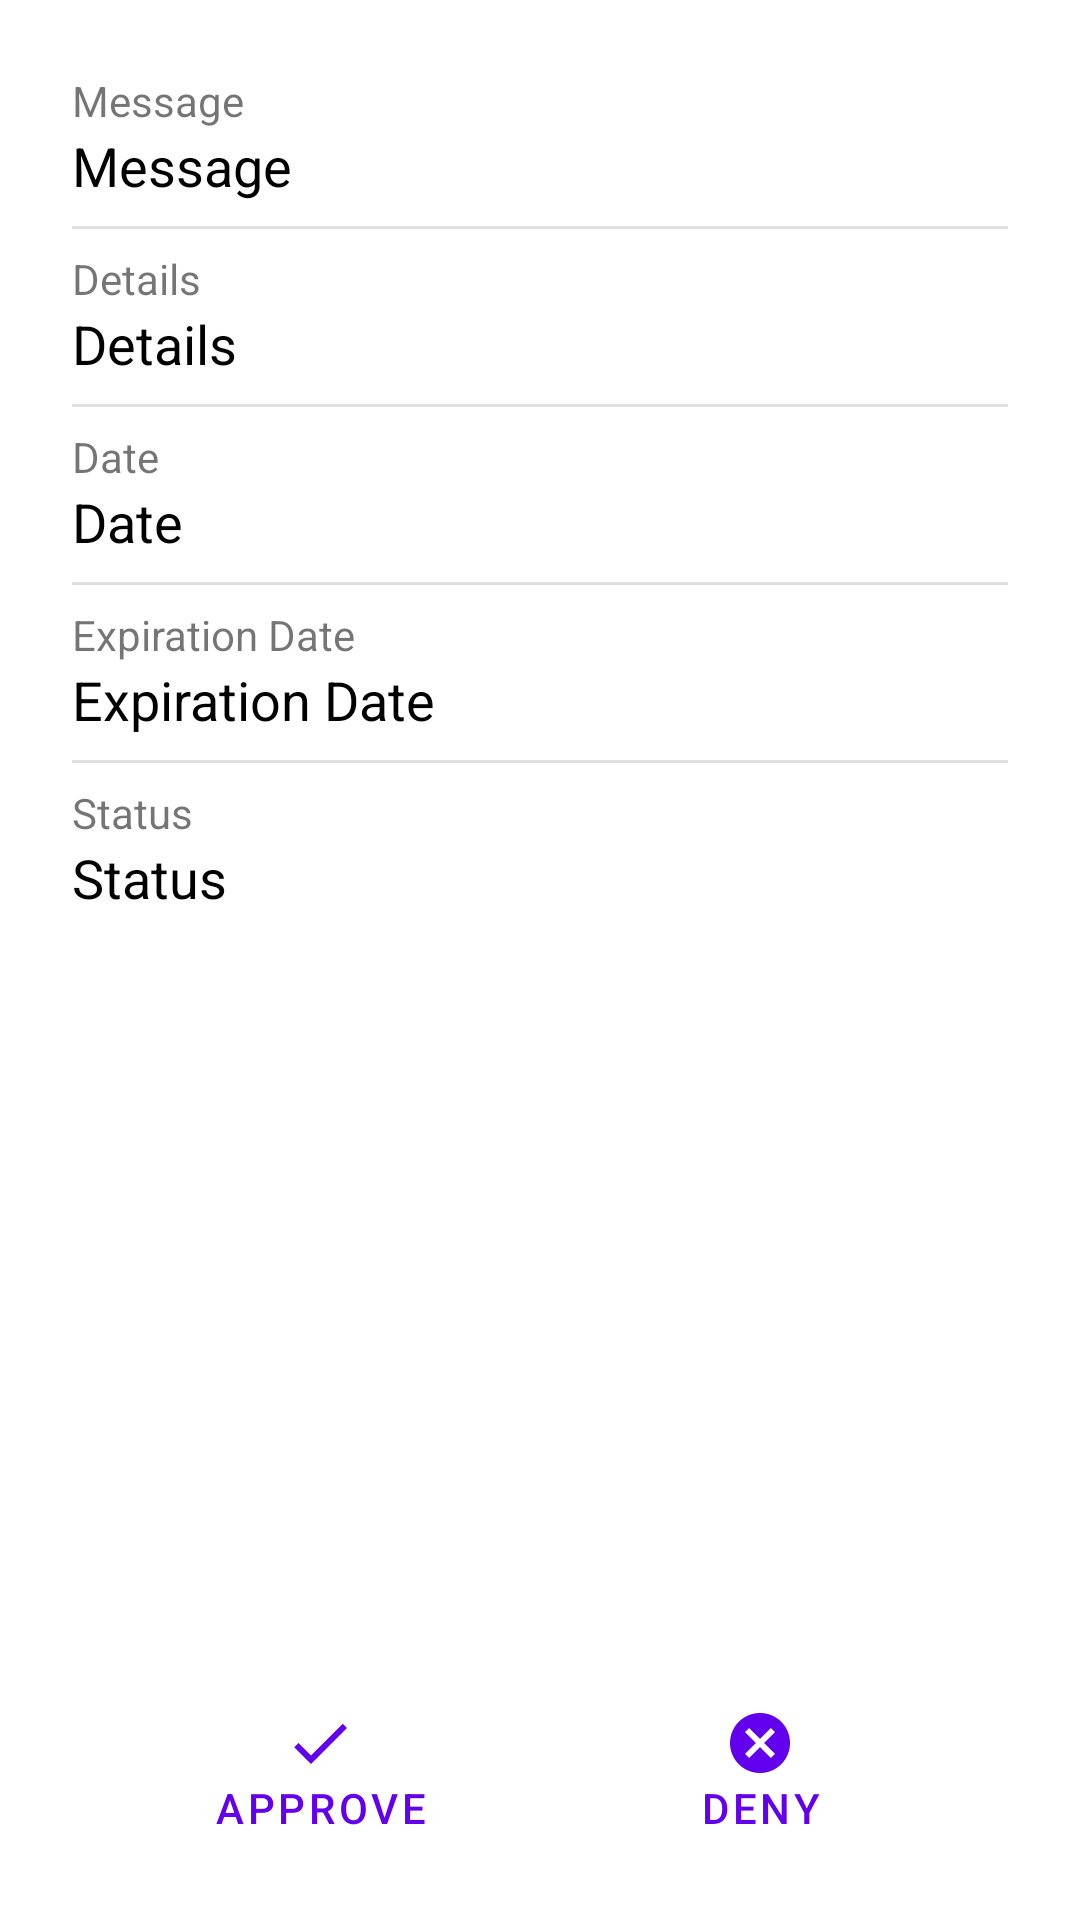

Here is an Android app screen rendered from its layout file. Give the layout XML and the strings, colors and styles it references.
<!-- AndroidManifest.xml: application theme Theme.MyTrustedDevice -->
<!-- res/layout/activity_details.xml -->
<?xml version="1.0" encoding="utf-8"?>
<androidx.constraintlayout.widget.ConstraintLayout xmlns:android="http://schemas.android.com/apk/res/android"
    xmlns:app="http://schemas.android.com/apk/res-auto"
    android:layout_width="match_parent"
    android:layout_height="match_parent"
    android:padding="@dimen/padding_normal">

    <ProgressBar
        android:id="@+id/progressBar"
        android:layout_width="wrap_content"
        android:layout_height="wrap_content"
        app:layout_constraintBottom_toBottomOf="parent"
        app:layout_constraintEnd_toEndOf="parent"
        app:layout_constraintStart_toStartOf="parent"
        app:layout_constraintTop_toTopOf="parent" />

    <TextView
        android:id="@+id/messageLabel"
        android:layout_width="0dp"
        android:layout_height="wrap_content"
        android:text="@string/message"
        android:textSize="14sp"
        app:layout_constraintEnd_toEndOf="parent"
        app:layout_constraintStart_toStartOf="parent"
        app:layout_constraintTop_toTopOf="parent" />

    <TextView
        android:id="@+id/message"
        style="@style/detailsField"
        android:text="@string/message"
        app:layout_constraintEnd_toEndOf="parent"
        app:layout_constraintStart_toStartOf="parent"
        app:layout_constraintTop_toBottomOf="@id/messageLabel" />

    <View
        style="@style/dividerStyle"
        app:layout_constraintEnd_toEndOf="parent"
        app:layout_constraintStart_toStartOf="parent"
        app:layout_constraintTop_toBottomOf="@id/message" />

    <TextView
        android:id="@+id/detailsLabel"
        style="@style/detailsLabel"
        android:text="@string/details"
        app:layout_constraintEnd_toEndOf="parent"
        app:layout_constraintStart_toStartOf="parent"
        app:layout_constraintTop_toBottomOf="@id/message" />

    <TextView
        android:id="@+id/details"
        style="@style/detailsField"
        android:text="@string/details"
        app:layout_constraintEnd_toEndOf="parent"
        app:layout_constraintStart_toStartOf="parent"
        app:layout_constraintTop_toBottomOf="@id/detailsLabel" />

    <View
        style="@style/dividerStyle"
        app:layout_constraintEnd_toEndOf="parent"
        app:layout_constraintStart_toStartOf="parent"
        app:layout_constraintTop_toBottomOf="@id/details" />

    <TextView
        android:id="@+id/dateLabel"
        style="@style/detailsLabel"
        android:text="@string/date"
        app:layout_constraintEnd_toEndOf="parent"
        app:layout_constraintStart_toStartOf="parent"
        app:layout_constraintTop_toBottomOf="@id/details" />

    <TextView
        android:id="@+id/date"
        style="@style/detailsField"
        android:text="@string/date"
        app:layout_constraintEnd_toEndOf="parent"
        app:layout_constraintStart_toStartOf="parent"
        app:layout_constraintTop_toBottomOf="@id/dateLabel" />

    <View
        style="@style/dividerStyle"
        app:layout_constraintEnd_toEndOf="parent"
        app:layout_constraintStart_toStartOf="parent"
        app:layout_constraintTop_toBottomOf="@id/date" />

    <TextView
        android:id="@+id/expirationLabel"
        style="@style/detailsLabel"
        android:text="@string/expiration_date"
        app:layout_constraintEnd_toEndOf="parent"
        app:layout_constraintStart_toStartOf="parent"
        app:layout_constraintTop_toBottomOf="@id/date" />

    <TextView
        android:id="@+id/expiration"
        style="@style/detailsField"
        android:text="@string/expiration_date"
        app:layout_constraintEnd_toEndOf="parent"
        app:layout_constraintStart_toStartOf="parent"
        app:layout_constraintTop_toBottomOf="@id/expirationLabel" />

    <View
        style="@style/dividerStyle"
        app:layout_constraintEnd_toEndOf="parent"
        app:layout_constraintStart_toStartOf="parent"
        app:layout_constraintTop_toBottomOf="@id/expiration" />

    <TextView
        android:id="@+id/statusLabel"
        style="@style/detailsLabel"
        android:text="@string/status"
        app:layout_constraintEnd_toEndOf="parent"
        app:layout_constraintStart_toStartOf="parent"
        app:layout_constraintTop_toBottomOf="@id/expiration" />

    <TextView
        android:id="@+id/status"
        style="@style/detailsField"
        android:text="@string/status"
        app:layout_constraintEnd_toEndOf="parent"
        app:layout_constraintStart_toStartOf="parent"
        app:layout_constraintTop_toBottomOf="@id/statusLabel" />

    <Button
        android:id="@+id/btnApprove"
        style="?attr/materialButtonOutlinedStyle"
        android:layout_width="@dimen/details_button_width"
        android:layout_height="wrap_content"
        android:drawableTop="@drawable/ic_check"
        android:text="@string/approve"
        app:layout_constraintBottom_toBottomOf="parent"
        app:layout_constraintStart_toStartOf="parent"
        app:layout_constraintEnd_toStartOf="@id/btnDeny"/>

    <Button
        android:id="@+id/btnDeny"
        style="?attr/materialButtonOutlinedStyle"
        android:layout_width="@dimen/details_button_width"
        android:layout_height="wrap_content"
        android:drawableTop="@drawable/ic_deny"
        android:text="@string/deny"
        app:layout_constraintBottom_toBottomOf="parent"
        app:layout_constraintEnd_toEndOf="parent"
        app:layout_constraintStart_toEndOf="@id/btnApprove"/>

</androidx.constraintlayout.widget.ConstraintLayout>
<!-- resources referenced by this layout -->
<resources>
  <dimen name="details_button_width">128dp</dimen>
  <dimen name="padding_normal">24dp</dimen>
  <!-- drawable ic_check (drawable) -->
  <vector xmlns:android="http://schemas.android.com/apk/res/android"
      android:width="24dp"
      android:height="24dp"
      android:viewportWidth="24"
      android:viewportHeight="24"
      android:tint="?attr/colorPrimary">
      <path
          android:fillColor="@android:color/white"
          android:pathData="M9,16.17L4.83,12l-1.42,1.41L9,19 21,7l-1.41,-1.41z"/>
  </vector>
  <!-- drawable ic_deny (drawable) -->
  <vector xmlns:android="http://schemas.android.com/apk/res/android"
      android:width="24dp"
      android:height="24dp"
      android:viewportWidth="24"
      android:viewportHeight="24"
      android:tint="?attr/colorPrimary">
      <path
          android:fillColor="@android:color/white"
          android:pathData="M12,2C6.47,2 2,6.47 2,12s4.47,10 10,10 10,-4.47 10,-10S17.53,2 12,2zM17,15.59L15.59,17 12,13.41 8.41,17 7,15.59 10.59,12 7,8.41 8.41,7 12,10.59 15.59,7 17,8.41 13.41,12 17,15.59z"/>
  </vector>
  <string name="approve">Approve</string>
  <string name="date">Date</string>
  <string name="deny">Deny</string>
  <string name="details">Details</string>
  <string name="expiration_date">Expiration Date</string>
  <string name="message">Message</string>
  <string name="status">Status</string>
  <style name="detailsField">
          <item name="android:textSize">18sp</item>
          <item name="android:textColor">@color/black</item>
          <item name="android:layout_width">0dp</item>
          <item name="android:layout_height">wrap_content</item>
      </style>
  <style name="detailsLabel">
          <item name="android:layout_width">0dp</item>
          <item name="android:layout_height">wrap_content</item>
          <item name="android:layout_marginTop">16dp</item>
      </style>
  <style name="dividerStyle">
          <item name="android:layout_width">0dp</item>
          <item name="android:layout_height">1dp</item>
          <item name="android:background">?android:attr/listDivider</item>
          <item name="android:layout_marginTop">8dp</item>
      </style>
  <style name="Theme.MyTrustedDevice" parent="Theme.MaterialComponents.DayNight.DarkActionBar">
          
          <item name="colorPrimary">@color/purple_500</item>
          <item name="colorPrimaryVariant">@color/purple_700</item>
          <item name="colorOnPrimary">@color/white</item>
          
          <item name="colorSecondary">@color/teal_200</item>
          <item name="colorSecondaryVariant">@color/teal_700</item>
          <item name="colorOnSecondary">@color/black</item>
          
          <item name="android:statusBarColor" tools:targetApi="l">?attr/colorPrimaryVariant</item>
          
      </style>
  <color name="black">#FF000000</color>
  <color name="white">#FFFFFFFF</color>
  <!-- not gathered from this repository: default colours our renderer supplied (Android Studio template values) -->
  <color name="purple_500">#FF6200EE</color>
  <color name="purple_700">#FF3700B3</color>
  <color name="teal_200">#FF03DAC5</color>
  <color name="teal_700">#FF018786</color>
</resources>
